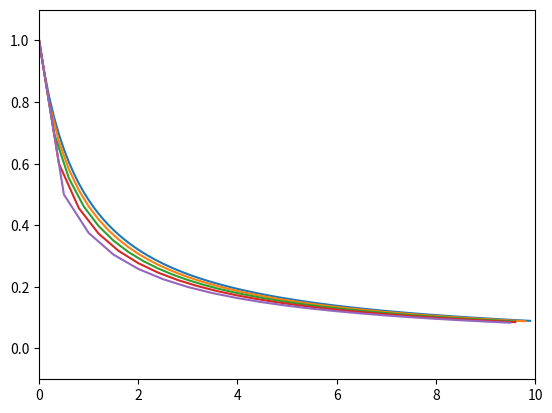

Reproduce this figure in Python.

import numpy as np
import matplotlib.pyplot as plt


def plot_h(dt):
  final_t = 10.0
  #dt = 0.2

  N = np.int32(final_t/dt)

  q = np.zeros(N)
  t = np.zeros(N)

  t[0] = 0.0
  q[0] = 1.0

  for n in range(0, N-1):

    q[n+1] = q[n] - q[n]*q[n] * dt
    t[n+1] = t[n] + dt


  plt.plot(t, q)
  
plot_h(0.1)
plot_h(0.2)
plot_h(0.3)
plot_h(0.4)
plot_h(0.5)


plt.xlim(0.0, 10.0)
plt.ylim(-0.1, 1.1)

plt.show()



